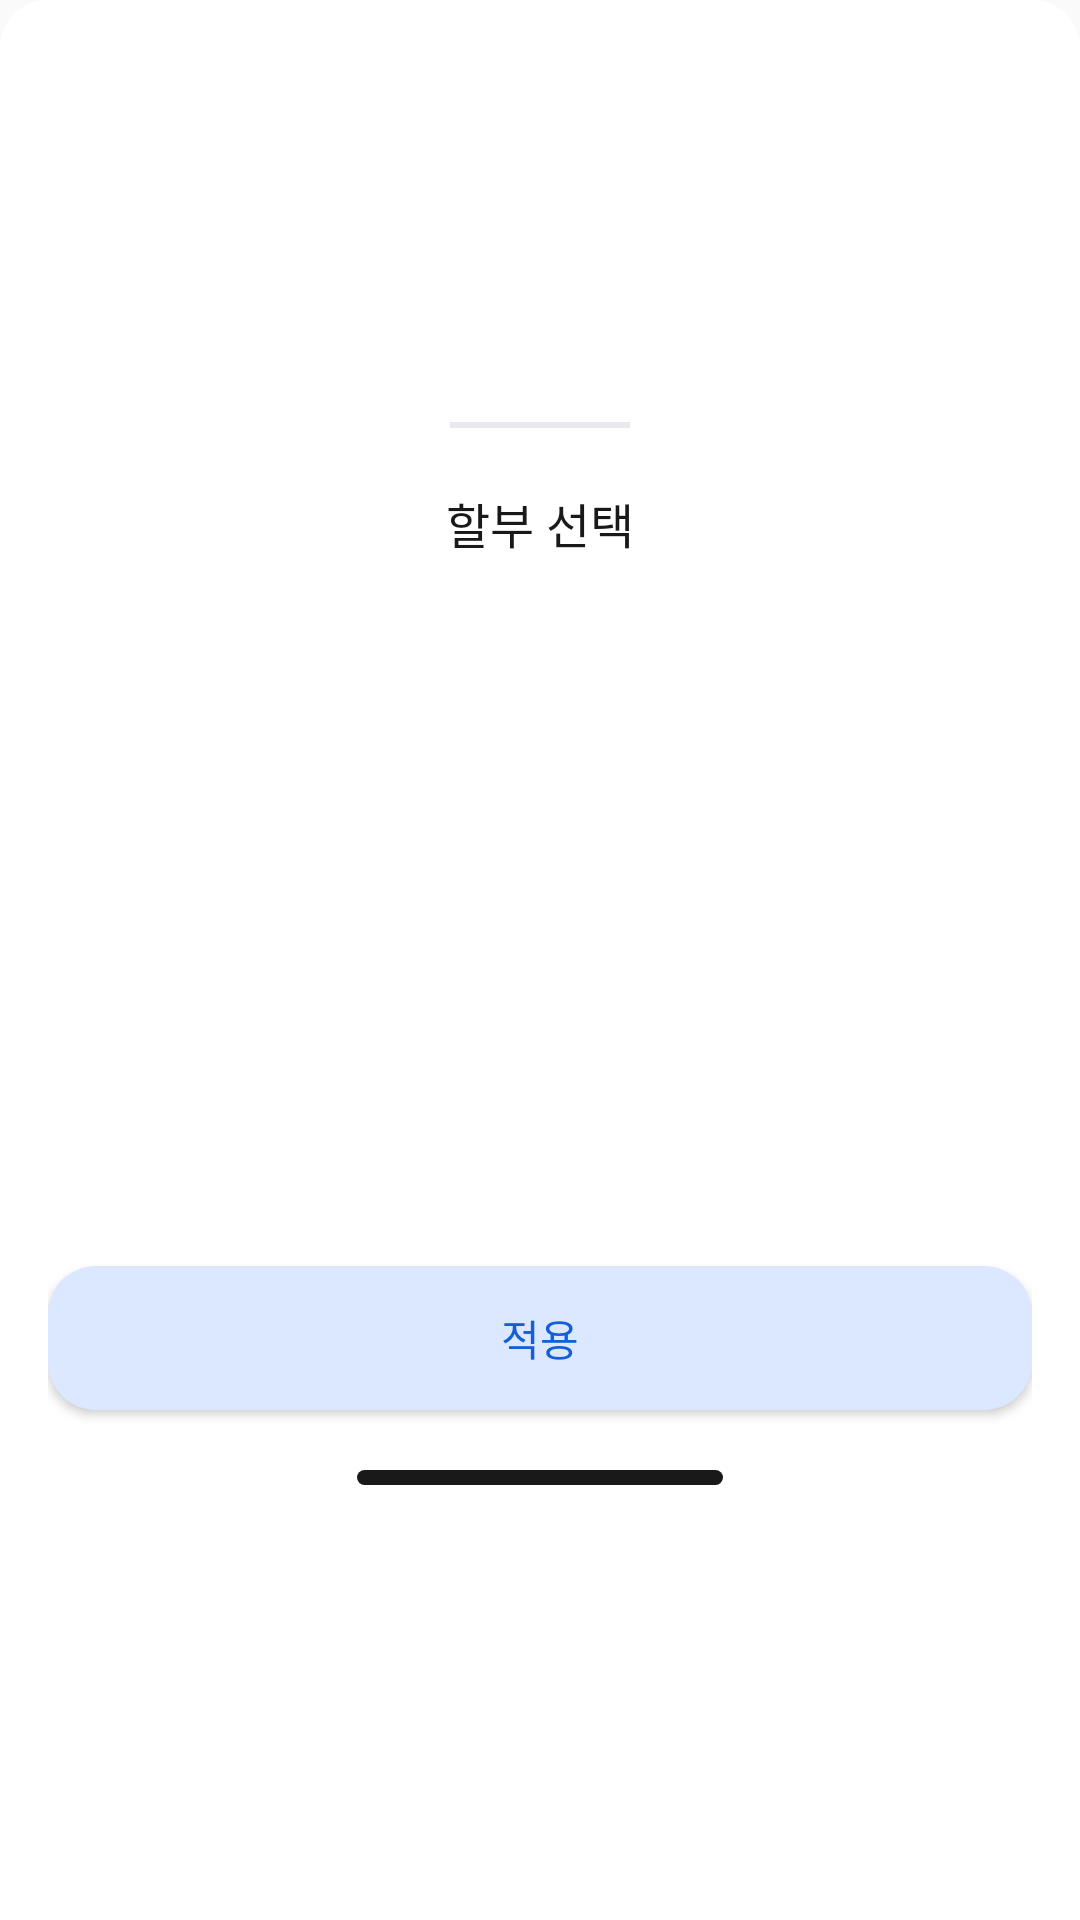

Produce the Android XML layout that renders to this screen, including the resource entries it uses.
<!-- AndroidManifest.xml: application theme AppTheme -->
<!-- res/layout/bottom_sheet_installment.xml -->
<LinearLayout xmlns:android="http://schemas.android.com/apk/res/android"
    android:layout_width="match_parent"
    android:layout_height="wrap_content"
    android:orientation="vertical"
    android:paddingLeft="16dp"
    android:paddingRight="16dp"
    android:paddingTop="16dp"
    android:paddingBottom="20dp"
    android:background="@drawable/bg_bottom_sheet_rounded"
    android:gravity="center">


    <View
        android:layout_width="60dp"
        android:layout_height="2dp"
        android:background="@color/color_E7E9EE"
        android:layout_marginBottom="20dp"
        />

    <TextView
        android:id="@+id/tv_title"
        android:layout_width="match_parent"
        android:layout_height="wrap_content"
        android:text="@string/info_update_installment_hint"
        android:textSize="16sp"
        android:textColor="@color/color_191919"
        android:gravity="center"
        android:paddingBottom="16dp"/>

    <androidx.recyclerview.widget.RecyclerView
        android:id="@+id/rv_installment"
        android:layout_width="match_parent"
        android:layout_height="200dp"
        android:overScrollMode="never"
        android:clipToPadding="false"
        android:paddingTop="60dp"
        android:paddingBottom="60dp" />

    <Button
        android:id="@+id/btn_apply"
        android:layout_width="match_parent"
        android:layout_height="wrap_content"
        android:layout_marginTop="20dp"
        android:text="@string/dialog_apply"
        android:background="@drawable/rounded_button_blue_bg"
        android:textColor="@color/color_145ED9"
         />

    <View
        android:layout_width="122dp"
        android:layout_height="5dp"
        android:background="@drawable/rounded_line_black_bg"

        android:layout_marginTop="20dp"
        />

</LinearLayout>
<!-- resources referenced by this layout -->
<resources>
  <color name="color_145ED9">#145ED9</color>
  <color name="color_191919">#191919</color>
  <color name="color_E7E9EE">#E7E9EE</color>
  <!-- drawable bg_bottom_sheet_rounded (drawable) -->
  <shape xmlns:android="http://schemas.android.com/apk/res/android"
      android:shape="rectangle">
  
      <solid android:color="@android:color/white" />
  
      <corners android:topLeftRadius="16dp"
          android:topRightRadius="16dp"
          android:bottomLeftRadius="0dp"
          android:bottomRightRadius="0dp" />
  </shape>
  <!-- drawable rounded_button_blue_bg (drawable) -->
  <?xml version="1.0" encoding="utf-8"?>
  <shape xmlns:android="http://schemas.android.com/apk/res/android"
      android:shape="rectangle">
      <solid android:color="#DBE8FF" />
  
      
      <corners android:radius="16dp" />
      <padding android:left="16dp" android:right="16dp" android:top="8dp" android:bottom="8dp" />
  </shape>
  <!-- drawable rounded_line_black_bg (drawable) -->
  <?xml version="1.0" encoding="utf-8"?>
  <shape xmlns:android="http://schemas.android.com/apk/res/android"
      android:shape="rectangle">
      <solid android:color="#191919" />
  
      
      <corners android:radius="20dp" />
      <padding android:left="16dp" android:right="16dp" android:top="8dp" android:bottom="8dp" />
  </shape>
  <string name="dialog_apply">적용</string>
  <string name="info_update_installment_hint">할부 선택</string>
  <style name="AppTheme" parent="Theme.AppCompat.Light.DarkActionBar">
          
          <item name="colorPrimary">@color/colorPrimary</item>
          <item name="colorPrimaryDark">@color/colorPrimaryDark</item>
          <item name="colorAccent">@color/colorAccent</item>
      </style>
  <color name="colorPrimary">#145ED9</color>
  <color name="colorPrimaryDark">#145ED9</color>
  <color name="colorAccent">#145ED9</color>
</resources>
